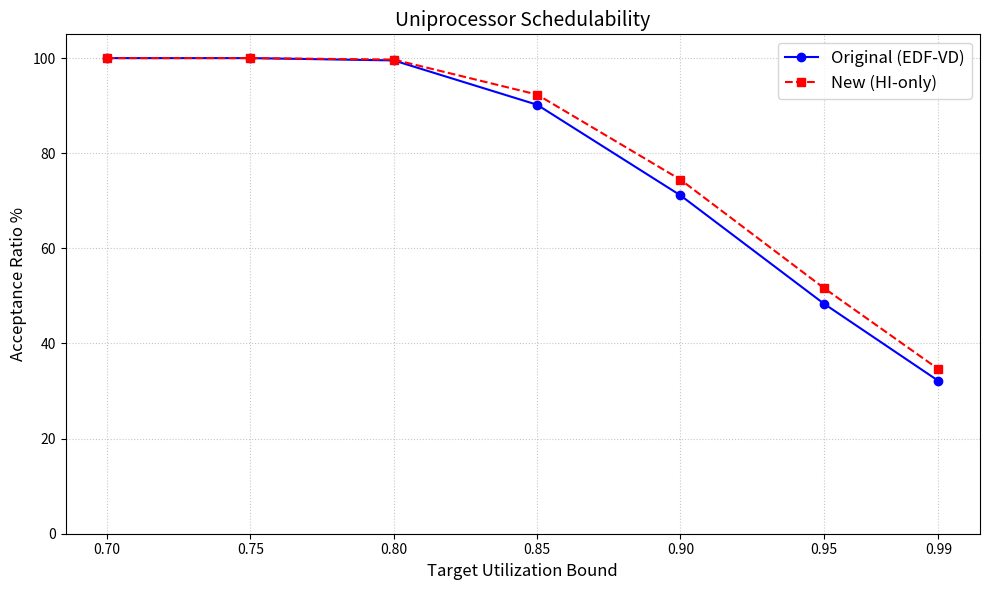

Here is the Python script that generated this plot:
import random
import matplotlib.pyplot as plt

# Fixed the bug where it incorrectly accepted 100% by removing the fast-path
def compute_x_max(U_LC_A: float, U_LC_D: float, U_HC_H: float):
    denom = U_LC_A - U_LC_D
    if denom <= 0.0:
        if U_HC_H + U_LC_D <= 1.0: return 1.0
        return None
    numer = 1.0 - U_HC_H - U_LC_D
    if numer <= 0.0:
        return None
    x_max = numer / denom
    if x_max > 1.0:
        x_max = 1.0
    return x_max

def is_schedulable_original(U_LC_A, U_HC_L, U_LC_D, U_HC_H, hc_tasks, lc_tasks):
    # Removed fast-path: if U_LO <= 1.0 and U_HI <= 1.0: return True (THIS WAS THE BUG!)
    x = compute_x_max(U_LC_A, U_LC_D, U_HC_H)
    if x is None: return False

    lo_util = (U_HC_L / x) + U_LC_A
    return lo_util <= 1.0

def is_schedulable_new(U_LC_A, U_HC_L, U_LC_D, U_HC_H, hc_tasks, lc_tasks):
    # Removed fast-path: if U_LO <= 1.0 and U_HI <= 1.0: return True
    x = compute_x_max(U_LC_A, U_LC_D, U_HC_H)
    if x is None: return False

    lo_sum = U_LC_A
    for (u_l, u_h) in hc_tasks:
        # Check for HI-only condition
        if u_l / x >= u_h:
            lo_sum += u_h
        else:
            lo_sum += u_l / x
            
    return lo_sum <= 1.0

# Generate random uniprocessor workload
def generate_random_uniprocessor_workload(target_util):
    hc_tasks = []
    lc_tasks = []
    U_LC_A = 0.0
    U_HC_L = 0.0
    U_LC_D = 0.0
    U_HC_H = 0.0
    
    while True:
        u_lo = random.uniform(0.02, 0.15)
        is_hc = random.random() < 0.5
        
        if is_hc:
            u_hi = random.uniform(u_lo, u_lo * 3.0)
            cur_lo = U_LC_A + U_HC_L + u_lo
            cur_hi = U_LC_D + U_HC_H + u_hi
        else:
            u_hi = random.uniform(0, u_lo * 0.5)
            cur_lo = U_LC_A + U_HC_L + u_lo
            cur_hi = U_LC_D + U_HC_H + u_hi
            
        if max(cur_lo, cur_hi) > target_util:
            break
            
        if is_hc:
            hc_tasks.append((u_lo, u_hi))
            U_HC_L += u_lo
            U_HC_H += u_hi
        else:
            lc_tasks.append((u_lo, u_hi))
            U_LC_A += u_lo
            U_LC_D += u_hi
            
    return U_LC_A, U_HC_L, U_LC_D, U_HC_H, hc_tasks, lc_tasks

def run_comparison():
    print("=" * 75)
    print("단일 프로세서 스케줄러빌리티 비교 (Original vs New)")
    print("=" * 75)
    print(f"{'Target Util':<14} | {'Original Accept':<16} | {'New Accept':<16} | {'New Only (Gap)':<12}")
    print("-" * 75)
    
    targets = [0.70, 0.75, 0.80, 0.85, 0.90, 0.95, 0.99]
    orig_rates = []
    new_rates = []
    
    for target in targets:
        num_tests = 50000
        
        accept_orig = 0
        accept_new = 0
        gap_count = 0 
        
        for _ in range(num_tests):
            U_LC_A, U_HC_L, U_LC_D, U_HC_H, hc_tasks, lc_tasks = generate_random_uniprocessor_workload(target)
            
            res_orig = is_schedulable_original(U_LC_A, U_HC_L, U_LC_D, U_HC_H, hc_tasks, lc_tasks)
            res_new = is_schedulable_new(U_LC_A, U_HC_L, U_LC_D, U_HC_H, hc_tasks, lc_tasks)
            
            if res_orig: accept_orig += 1
            if res_new: accept_new += 1
                
            if res_new and not res_orig:
                gap_count += 1
                
        rate_orig = (accept_orig / num_tests) * 100
        rate_new = (accept_new / num_tests) * 100
        
        orig_rates.append(rate_orig)
        new_rates.append(rate_new)
        
        print(f"{target:<14.2f} | {accept_orig:<7} ({rate_orig:>5.2f}%) | {accept_new:<7} ({rate_new:>5.2f}%) | +{gap_count} 케이스")

    # 그래프 생성 및 시각화 로직
    plt.figure(figsize=(10, 6))
    plt.plot(targets, orig_rates, marker='o', linestyle='-', color='blue', label='Original (EDF-VD)')
    plt.plot(targets, new_rates, marker='s', linestyle='--', color='red', label='New (HI-only)')

    plt.title('Uniprocessor Schedulability', fontsize=14)
    plt.xlabel('Target Utilization Bound', fontsize=12)
    plt.ylabel('Acceptance Ratio %', fontsize=12)
    plt.legend(fontsize=12)
    plt.grid(True, linestyle=':', alpha=0.7)
    plt.xticks(targets)
    plt.ylim(0, 105)

    plt.tight_layout()
    plt.show()

if __name__ == "__main__":
    run_comparison()
